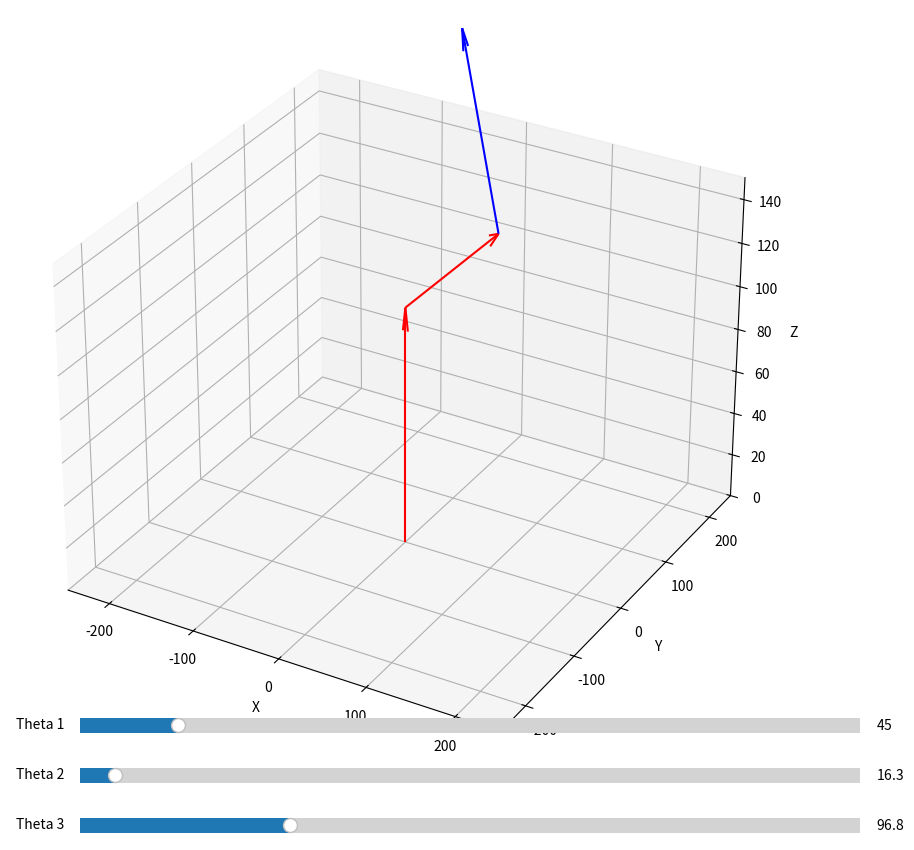

Write Python code to recreate this figure.
import numpy as np
import matplotlib.pyplot as plt
from mpl_toolkits.mplot3d import Axes3D
from matplotlib.widgets import Slider


def Trans_matrix(DH_par, row):
    alfa = DH_par[row][0]
    a = DH_par[row][1]
    d = DH_par[row][2]
    theta = DH_par[row][3]
    T =np.array([[np.cos(theta),                     -1 * np.sin(theta),                   0,                                      a],
                 [np.sin(theta) * np.cos(alfa),      np.cos(theta) * np.cos(alfa) ,        -1*np.sin(alfa),      -1*np.sin(alfa) * d],
                 [np.sin(theta) * np.sin(alfa),      np.cos(theta) * np.sin(alfa),         np.cos(alfa),            np.cos(alfa) * d],
                 [0,                                 0,                                    0,                                      1]])
    return T

def matrix_mul_more(lista, frame_num):
    temp = lista[0]
    T = lista[0]
    for i in range(frame_num - 1):
        T = np.matmul(temp, lista[i+1])
        temp = T
    return T 

def extract_me_some_vector(T):
    V = []
    for i in range(3):
        V.append(T[i][3])   
    return V

def give_me_some_vector(v_start, v_end, color_g, arrow_length_ratio_g):
    ax.quiver(v_start[0],v_start[1],v_start[2], v_end[0], v_end[1], v_end[2], color = color_g, arrow_length_ratio = arrow_length_ratio_g)
def subrtract_me_some_vector(T, frame0, frame_number):
    V_rel = []
    V_rel.append(T[0])
    for i in range(frame_number - 1):
        V_rel.append(np.subtract(T[i + 1], T[i]))
    return V_rel   
# Constants and initial values for the forward kinematics
L1 = 110.5
L2 = 100
L3 = 100
Frame_num = 4
figure_X_lim = 250
figure_Y_lim = 250
figure_Z_lim = 150

d2 = 15
thet1 = 45
thet2 = 16.31
thet3 = 96.82

# DH parameters
DH_p_basic = np.array([
    [0, np.pi/2, 0, 0],
    [0, 0, L2, L3],
    [L1, 0, 0, 0],
    [np.deg2rad(thet1), np.deg2rad(thet2), np.deg2rad(thet3), 0]
])
DH_p = np.transpose(DH_p_basic)

fig = plt.figure(figsize=(12, 10))
ax = fig.add_subplot(111, projection="3d")

# Function to update the forward kinematics based on slider values
def update_forward_kinematics(theta1, theta2, theta3):
    
    frame_0 = [0,0,0]
    DH_p[:, 3] = np.deg2rad([theta1, theta2, theta3, 0]) #zmiana wartosci 3 kolumny nowymi
    # Calculate forward kinematics
    Ta = [Trans_matrix(DH_p, i) for i in range(Frame_num)]
    T_rel_0 = [matrix_mul_more(Ta, i + 1) for i in range(Frame_num)]
    vector_T_rel = [extract_me_some_vector(T) for T in T_rel_0]
    V_link = subrtract_me_some_vector(vector_T_rel, frame_0, Frame_num)
    
    # Update the plot with the new vectors
    ax.clear()

    give_me_some_vector(frame_0, V_link[0], 'red', 0.1)
    give_me_some_vector(vector_T_rel[0], V_link[1], 'blue', 0.1)
    give_me_some_vector(vector_T_rel[1], V_link[2], 'red', 0.1)
    give_me_some_vector(vector_T_rel[2], V_link[3], 'blue', 0.1)
    ax.set_xlim([-1 * figure_X_lim, figure_X_lim])
    ax.set_ylim([-1 * figure_Y_lim, figure_Y_lim])
    ax.set_zlim([0, figure_Z_lim])
    ax.set_xlabel("X")
    ax.set_ylabel("Y")
    ax.set_zlabel("Z")
    plt.draw()

# Slider setup
ax_theta1 = plt.axes([0.25, 0.15, 0.65, 0.03])
ax_theta2 = plt.axes([0.25, 0.1, 0.65, 0.03])
ax_theta3 = plt.axes([0.25, 0.05, 0.65, 0.03])

s_theta1 = Slider(ax_theta1, 'Theta 1', 0, 360, valinit=thet1)
s_theta2 = Slider(ax_theta2, 'Theta 2', 0, 360, valinit=thet2)
s_theta3 = Slider(ax_theta3, 'Theta 3', 0, 360, valinit=thet3)

# Update function for sliders
def update_sliders(val):
    theta1 = s_theta1.val
    theta2 = s_theta2.val
    theta3 = s_theta3.val
    update_forward_kinematics(theta1, theta2, theta3)

s_theta1.on_changed(update_sliders)
s_theta2.on_changed(update_sliders)
s_theta3.on_changed(update_sliders)

update_forward_kinematics(thet1, thet2, thet3)
plt.show()